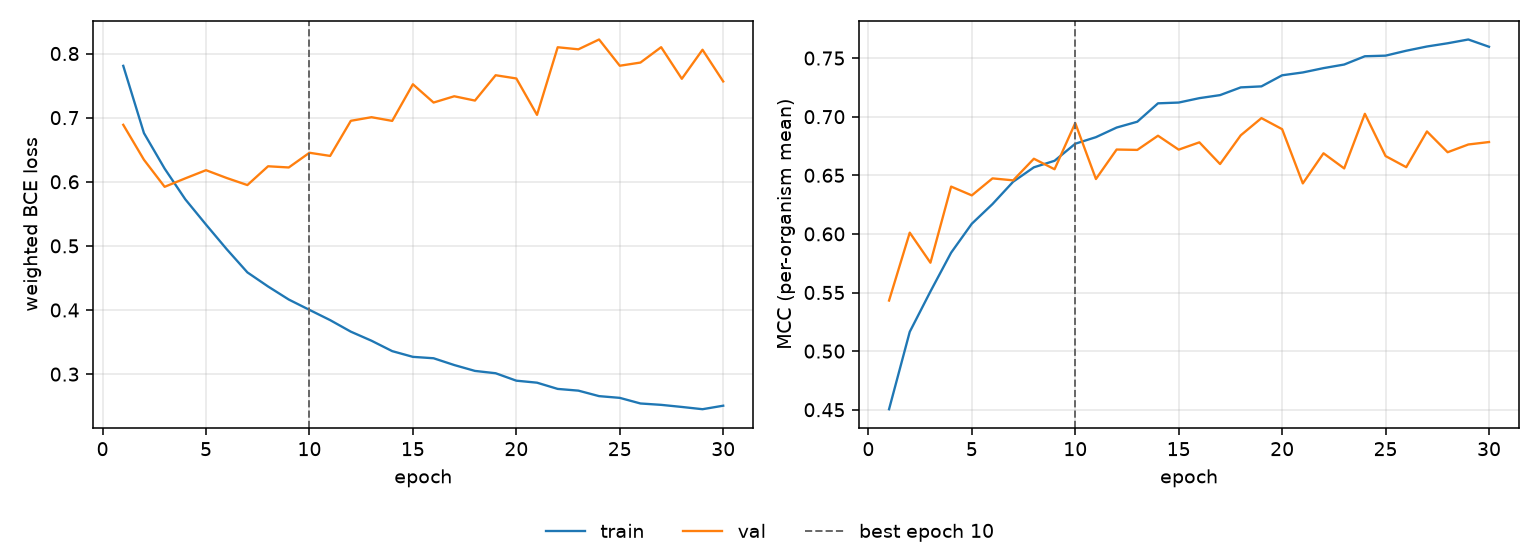

Source data for this figure (header and first rows):
epoch, tr_loss, vl_loss, tr_mcc, vl_mcc, is_best
1, 0.7808, 0.6888, 0.4504, 0.5432, False
2, 0.6759, 0.6343, 0.5165, 0.6011, False
3, 0.6205, 0.5921, 0.5509, 0.5754, False
4, 0.5726, 0.6053, 0.584, 0.6404, False
5, 0.5332, 0.6181, 0.6087, 0.6329, False
6, 0.4949, 0.6059, 0.6254, 0.6474, False
7, 0.4587, 0.5948, 0.6445, 0.6457, False
8, 0.4367, 0.6242, 0.6568, 0.6641, False
9, 0.4163, 0.6223, 0.6624, 0.6552, False
10, 0.4002, 0.6452, 0.6769, 0.6946, True
11, 0.3842, 0.6403, 0.6825, 0.6468, False
12, 0.3662, 0.6951, 0.6907, 0.672, False
13, 0.3521, 0.7007, 0.6957, 0.6717, False
14, 0.3359, 0.6949, 0.7114, 0.6838, False
15, 0.3269, 0.752, 0.712, 0.6719, False
16, 0.3247, 0.7235, 0.7158, 0.6781, False
17, 0.3142, 0.7333, 0.7184, 0.6596, False
18, 0.305, 0.7266, 0.725, 0.6841, False
19, 0.3014, 0.7661, 0.7258, 0.6988, False
20, 0.2898, 0.7611, 0.7353, 0.6893, False
21, 0.2867, 0.7043, 0.7377, 0.6431, False
22, 0.2769, 0.8098, 0.7414, 0.6688, False
23, 0.2742, 0.8066, 0.7445, 0.6559, False
24, 0.2657, 0.8219, 0.7515, 0.7024, False
25, 0.263, 0.7809, 0.7521, 0.6664, False
26, 0.2542, 0.7859, 0.7562, 0.6569, False
27, 0.2521, 0.8099, 0.7599, 0.6874, False
28, 0.2488, 0.7606, 0.7626, 0.6697, False
29, 0.2453, 0.8059, 0.7659, 0.6763, False
30, 0.2508, 0.7565, 0.7596, 0.6784, False
